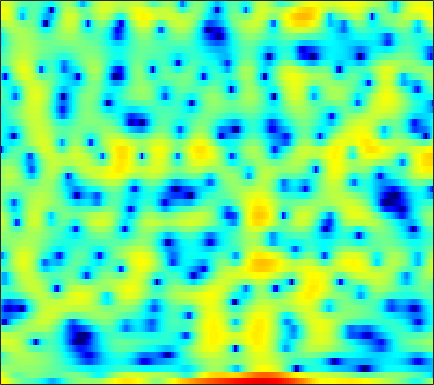

The table this chart was drawn from, first rows:
6.8838, 6.2718, 5.3717, 4.3683, 3.5659, 2.4883, 1.4228, 0.68031, -0.18254, -0.87986, -1.3876, -1.6718, -1.999, -2.3107, -2.572, -2.9865, -3.5208, -4.029, -4.8283, -5.8165, -6.95, -7.868, -9.1278, -9.9521
4.678, 3.959, 2.906, 1.784, 0.9361, -0.1129, -0.9245, -1.298, -1.448, -1.281, -0.945, -0.6659, -0.3346, -0.09743, 0.004511, 0.03439, -0.05071, -0.1797, -0.4332, -0.7572, -1.116, -1.384, -1.696, -1.928
1.321, 1.228, 1.109, 0.9983, 0.9275, 0.8488, 0.7897, 0.7597, 0.7342, 0.7193, 0.7072, 0.6963, 0.6685, 0.6193, 0.5629, 0.4631, 0.332, 0.2122, 0.02752, -0.186, -0.423, -0.6182, -0.8878, -1.167
-2.001, -1.521, -0.904, -0.3431, 0.0306, 0.4608, 0.8126, 1.027, 1.252, 1.409, 1.503, 1.536, 1.537, 1.485, 1.415, 1.286, 1.115, 0.9628, 0.7269, 0.4551, 0.1423, -0.1188, -0.501, -0.9241
-4.6, -3.047, -1.466, -0.2878, 0.3934, 1.084, 1.57, 1.82, 2.023, 2.097, 2.061, 1.978, 1.81, 1.592, 1.408, 1.15, 0.8818, 0.6794, 0.4099, 0.1327, -0.1701, -0.4216, -0.7985, -1.242
1.292, 1.758, 2.314, 2.751, 2.985, 3.16, 3.171, 3.064, 2.77, 2.3, 1.655, 1.066, 0.1586, -0.8286, -1.553, -2.371, -2.88, -3.011, -2.896, -2.608, -2.32, -2.173, -2.123, -2.271
4.223, 4.265, 4.29, 4.257, 4.182, 3.992, 3.673, 3.33, 2.708, 1.847, 0.6816, -0.4507, -2.433, -5.223, -8.201, -14.82, -22.19, -14.2, -8.859, -6.021, -4.353, -3.587, -3.044, -2.948
3.043, 2.908, 2.762, 2.65, 2.583, 2.493, 2.371, 2.242, 1.988, 1.627, 1.14, 0.6939, 0.003361, -0.7307, -1.253, -1.8, -2.079, -2.087, -1.883, -1.603, -1.391, -1.344, -1.477, -1.855
-1.793, -2.279, -2.547, -2.382, -2.046, -1.455, -0.8176, -0.3603, 0.1823, 0.6342, 0.9964, 1.216, 1.453, 1.629, 1.737, 1.865, 1.961, 2.004, 2.022, 1.963, 1.798, 1.581, 1.137, 0.4799
-14.01, -20.51, -20.81, -13.72, -10.73, -8.053, -6.143, -4.983, -3.684, -2.55, -1.522, -0.8083, 0.0889, 0.8973, 1.44, 2.093, 2.651, 2.987, 3.317, 3.492, 3.515, 3.416, 3.121, 2.622
-11.33, -12.68, -13.66, -13.73, -13.38, -12.6, -11.73, -11.03, -10.02, -8.823, -7.376, -6.156, -4.443, -2.752, -1.571, -0.1743, 1.017, 1.77, 2.586, 3.183, 3.575, 3.741, 3.807, 3.701
-12.71, -15.26, -19.04, -21.75, -21.36, -19.57, -18.38, -18.41, -20.04, -24.17, -22.16, -16.41, -10.94, -7.12, -4.882, -2.508, -0.6963, 0.3829, 1.521, 2.382, 3.007, 3.333, 3.618, 3.762
-9.544, -11.42, -13.77, -15.16, -15.11, -14.21, -13.26, -12.75, -12.27, -11.7, -10.42, -8.995, -6.73, -4.476, -2.974, -1.265, 0.1244, 0.9594, 1.809, 2.397, 2.761, 2.926, 3.024, 3.036
-3.782, -4.297, -4.81, -5.094, -5.125, -4.937, -4.546, -4.143, -3.495, -2.755, -1.931, -1.261, -0.3426, 0.5676, 1.214, 1.919, 2.441, 2.703, 2.86, 2.766, 2.411, 1.986, 1.221, 0.3045
-3.095, -3.328, -3.393, -3.141, -2.776, -2.115, -1.359, -0.7607, 0.02969, 0.7887, 1.486, 1.954, 2.495, 2.907, 3.14, 3.317, 3.316, 3.172, 2.784, 2.133, 1.148, 0.129, -1.739, -4.513
-8.538, -9.995, -9.982, -7.799, -5.877, -3.625, -1.777, -0.636, 0.6101, 1.59, 2.337, 2.757, 3.149, 3.338, 3.341, 3.204, 2.901, 2.566, 1.974, 1.235, 0.3639, -0.3799, -1.455, -2.575
-8.42, -10.12, -10.12, -7.48, -5.304, -2.802, -0.8363, 0.3531, 1.614, 2.534, 3.152, 3.432, 3.554, 3.44, 3.185, 2.638, 1.888, 1.243, 0.3114, -0.6081, -1.396, -1.854, -2.298, -2.516
-2.427, -2.59, -2.367, -1.618, -0.8375, 0.3338, 1.499, 2.286, 3.162, 3.796, 4.142, 4.202, 3.987, 3.439, 2.801, 1.571, -0.1046, -1.659, -4.121, -6.749, -8.484, -8.562, -7.624, -6.503
-5.357, -5.361, -4.022, -2.112, -0.7025, 0.9733, 2.369, 3.217, 4.082, 4.639, 4.889, 4.863, 4.545, 3.824, 3.024, 1.564, -0.4745, -2.47, -5.917, -10.43, -14, -13.16, -10.84, -9.609
-12.08, -11.92, -7.326, -3.603, -1.567, 0.4982, 2.019, 2.888, 3.746, 4.288, 4.548, 4.558, 4.347, 3.848, 3.288, 2.322, 1.099, 0.05045, -1.44, -2.925, -4.269, -5.163, -6.323, -7.713
-2.318, -2.232, -1.704, -0.8977, -0.212, 0.6939, 1.503, 2.018, 2.564, 2.951, 3.163, 3.205, 3.102, 2.852, 2.546, 2, 1.331, 0.7512, -0.09812, -0.9953, -1.939, -2.664, -3.655, -4.65
-0.3409, -0.2342, -0.04012, 0.1967, 0.417, 0.7193, 1.031, 1.26, 1.537, 1.775, 1.952, 2.043, 2.061, 1.992, 1.871, 1.604, 1.24, 0.8961, 0.3612, -0.2355, -0.8799, -1.381, -2.056, -2.698
0.5868, 0.597, 0.5239, 0.4155, 0.32, 0.2078, 0.1616, 0.1977, 0.3487, 0.6038, 0.9224, 1.17, 1.471, 1.658, 1.729, 1.708, 1.534, 1.323, 0.9381, 0.4516, -0.09312, -0.5213, -1.097, -1.66
1.874, 1.611, 1.059, 0.283, -0.4395, -1.462, -2.367, -2.753, -2.604, -1.776, -0.6308, 0.2091, 1.198, 1.937, 2.297, 2.537, 2.498, 2.301, 1.833, 1.165, 0.365, -0.2639, -1.027, -1.629
3.347, 2.79, 1.717, 0.1283, -1.471, -4.457, -9.478, -17.35, -15.36, -6.858, -2.636, -0.5177, 1.429, 2.758, 3.393, 3.817, 3.807, 3.491, 2.66, 1.317, -0.5927, -2.396, -4.987, -6.389
2.723, 2.04, 0.825, -0.6486, -1.881, -3.552, -4.914, -5.436, -4.982, -3.46, -1.55, -0.1663, 1.436, 2.617, 3.246, 3.702, 3.72, 3.423, 2.576, 1.155, -0.9951, -3.197, -6.917, -9.257
0.8911, -0.04026, -1.65, -3.664, -5.378, -7.551, -8.495, -7.902, -6.079, -3.966, -2.009, -0.7234, 0.7239, 1.862, 2.481, 3.026, 3.224, 3.178, 2.846, 2.252, 1.464, 0.814, 0.02239, -0.4873
-0.02639, -0.9939, -2.734, -5.193, -7.689, -12.38, -15.65, -12.44, -7.821, -4.652, -2.386, -1.047, 0.3362, 1.386, 1.987, 2.558, 2.902, 3.019, 3.015, 2.842, 2.546, 2.27, 1.845, 1.384
0.1449, -0.3479, -1.178, -2.094, -2.763, -3.462, -3.704, -3.518, -2.873, -1.993, -1.071, -0.4265, 0.3624, 0.994, 1.398, 1.818, 2.138, 2.288, 2.388, 2.369, 2.228, 2.044, 1.695, 1.207
0.523, 0.4607, 0.3141, 0.1118, -0.05693, -0.2406, -0.3729, -0.4087, -0.406, -0.3319, -0.1989, -0.09754, 0.07343, 0.2772, 0.446, 0.7023, 0.9682, 1.163, 1.378, 1.521, 1.541, 1.452, 1.191, 0.743
0.7954, 1.149, 1.485, 1.633, 1.644, 1.537, 1.316, 1.076, 0.6841, 0.2066, -0.3442, -0.7501, -1.29, -1.621, -1.698, -1.487, -1, -0.5018, 0.1955, 0.796, 1.226, 1.398, 1.383, 1.083
1.027, 1.74, 2.345, 2.649, 2.705, 2.544, 2.146, 1.676, 0.8379, -0.2982, -1.781, -3.117, -5.297, -7.726, -8.995, -8.392, -5.857, -3.896, -1.7, -0.02692, 1.165, 1.777, 2.218, 2.238
0.8299, 1.34, 1.761, 1.971, 1.964, 1.733, 1.211, 0.6065, -0.5124, -2.011, -3.984, -5.736, -8.686, -12.29, -14.75, -13.36, -9.069, -6.177, -3.211, -0.9344, 0.7233, 1.617, 2.424, 2.81
-0.5999, -0.4609, -0.2025, 0.02138, 0.05799, -0.05548, -0.4762, -1.014, -2.121, -3.662, -5.683, -7.564, -10, -11.84, -11.79, -9.987, -7.215, -5.165, -2.703, -0.6836, 0.882, 1.762, 2.586, 3.073
-5.26, -4.8, -3.629, -2.573, -1.957, -1.502, -1.421, -1.613, -2.226, -3.353, -5.08, -7.057, -10.71, -15.72, -14.84, -9.177, -5.071, -2.806, -0.5127, 1.2, 2.412, 3.044, 3.531, 3.664
-18.19, -11.76, -7.464, -5.246, -4.133, -3.199, -2.587, -2.285, -2.008, -1.932, -1.997, -2.159, -2.258, -2.093, -1.626, -0.6144, 0.6865, 1.626, 2.753, 3.58, 4.075, 4.201, 4.033, 3.42
-6.136, -6.504, -6.739, -6.919, -7.18, -7.332, -6.959, -6.194, -4.804, -3.292, -1.952, -1.023, -0.008569, 0.9246, 1.566, 2.368, 3.08, 3.536, 4.007, 4.251, 4.226, 3.993, 3.365, 2.314
-4.779, -5.703, -7.221, -9.347, -11.83, -18.04, -27.56, -15.95, -9.441, -5.666, -3.041, -1.559, 0.03727, 1.264, 2.005, 2.799, 3.364, 3.666, 3.869, 3.871, 3.647, 3.332, 2.699, 1.841
-4.661, -5.209, -6.04, -7.044, -7.801, -8.577, -8.442, -7.54, -5.714, -3.715, -1.91, -0.7272, 0.5845, 1.631, 2.261, 2.885, 3.3, 3.467, 3.506, 3.34, 2.981, 2.598, 1.946, 1.169
-5.283, -5.036, -4.761, -4.516, -4.302, -3.904, -3.35, -2.784, -1.893, -0.8907, 0.1017, 0.8409, 1.69, 2.409, 2.828, 3.221, 3.424, 3.435, 3.277, 2.902, 2.317, 1.743, 0.819, -0.2585
-6.694, -5.564, -4.412, -3.498, -2.929, -2.215, -1.506, -0.9584, -0.1866, 0.5869, 1.361, 1.893, 2.543, 3.075, 3.367, 3.609, 3.646, 3.526, 3.174, 2.579, 1.726, 0.9007, -0.4424, -2.107
-5.985, -5.002, -4.005, -3.239, -2.76, -2.179, -1.555, -1.046, -0.2818, 0.5539, 1.414, 2.008, 2.738, 3.305, 3.621, 3.854, 3.852, 3.696, 3.242, 2.513, 1.487, 0.5081, -1.101, -3.104
-3.645, -3.531, -3.497, -3.642, -3.788, -3.973, -3.905, -3.51, -2.515, -1.134, 0.3, 1.339, 2.481, 3.365, 3.843, 4.217, 4.307, 4.183, 3.752, 3.013, 1.96, 0.9646, -0.6817, -2.659
-2.437, -2.828, -3.595, -4.803, -6.175, -8.949, -13.32, -14.62, -9.262, -4.589, -1.352, 0.4265, 2.217, 3.474, 4.11, 4.632, 4.805, 4.714, 4.343, 3.67, 2.694, 1.764, 0.235, -1.668
-3.094, -3.487, -4.146, -4.983, -5.797, -7.129, -8.202, -7.984, -5.936, -3.141, -0.6933, 0.7875, 2.324, 3.377, 3.9, 4.288, 4.356, 4.23, 3.848, 3.249, 2.435, 1.669, 0.4646, -0.9916
-5.407, -5.912, -6.159, -5.791, -5.18, -4.172, -3.037, -2.137, -0.8323, 0.4613, 1.637, 2.393, 3.114, 3.534, 3.654, 3.551, 3.227, 2.89, 2.347, 1.767, 1.166, 0.6739, -0.06954, -0.936
-9.382, -13.6, -18.81, -10.7, -6.672, -3.112, -0.6801, 0.7206, 2.183, 3.269, 4.025, 4.335, 4.446, 4.17, 3.691, 2.707, 1.396, 0.3031, -0.9499, -1.585, -1.579, -1.387, -1.27, -1.474
-4.85, -5.581, -5.574, -4.021, -2.36, -0.1701, 1.669, 2.794, 3.944, 4.72, 5.115, 5.156, 4.853, 4.055, 3.068, 1.111, -1.948, -5.454, -14.32, -15.64, -7.657, -5.053, -3.313, -2.811
-2.387, -2.063, -1.431, -0.5926, 0.1495, 1.189, 2.185, 2.835, 3.531, 3.984, 4.154, 4.094, 3.723, 2.992, 2.188, 0.7696, -1.027, -2.489, -4.165, -4.806, -4.364, -3.842, -3.341, -3.301
-3.159, -2.492, -1.582, -0.6804, -0.02843, 0.8, 1.541, 2.011, 2.514, 2.842, 2.978, 2.953, 2.727, 2.308, 1.881, 1.195, 0.4388, -0.1376, -0.7936, -1.283, -1.604, -1.772, -1.991, -2.272
-5.016, -4.01, -2.766, -1.619, -0.8515, 0.0482, 0.798, 1.263, 1.736, 2.052, 2.215, 2.228, 2.129, 1.905, 1.667, 1.276, 0.845, 0.5149, 0.0969, -0.2717, -0.5924, -0.7893, -1.02, -1.231
-7.018, -5.49, -3.725, -2.258, -1.323, -0.2977, 0.5034, 0.9734, 1.438, 1.731, 1.871, 1.883, 1.802, 1.606, 1.399, 1.06, 0.6738, 0.3858, 0.002619, -0.3343, -0.5934, -0.7334, -0.831, -0.8447
-7.381, -5.387, -3.281, -1.675, -0.7237, 0.2559, 0.9574, 1.33, 1.668, 1.842, 1.875, 1.829, 1.652, 1.36, 1.07, 0.5992, 0.04254, -0.4096, -1.002, -1.509, -1.826, -1.917, -1.811, -1.481
-3.869, -2.367, -0.7638, 0.4292, 1.064, 1.627, 1.923, 2.004, 1.975, 1.862, 1.707, 1.564, 1.304, 0.9372, 0.5468, -0.1707, -1.144, -2.065, -3.464, -4.886, -5.898, -6.018, -5.302, -3.983
1.052, 1.822, 2.586, 2.995, 3.061, 2.839, 2.285, 1.701, 0.8002, 0.01611, -0.3926, -0.4524, -0.3202, -0.2791, -0.4549, -1.108, -2.344, -3.762, -6.543, -11.08, -20.93, -24.7, -12.96, -8.172
4.596, 4.852, 4.932, 4.653, 4.181, 3.104, 1.385, -0.4616, -3.977, -8.906, -10.32, -7.261, -4.059, -2.317, -1.706, -1.629, -2.304, -3.269, -5.113, -7.396, -9.634, -10.69, -11.04, -10.2
5.482, 5.485, 5.257, 4.739, 4.116, 2.917, 1.233, -0.4083, -3.026, -5.643, -6.433, -5.543, -3.885, -2.63, -2.079, -1.827, -2.097, -2.583, -3.66, -5.175, -7.253, -9.345, -13.85, -24.63
4.373, 4.377, 4.208, 3.814, 3.353, 2.543, 1.527, 0.6817, -0.4304, -1.385, -2.023, -2.278, -2.32, -2.227, -2.139, -2.104, -2.207, -2.407, -2.863, -3.545, -4.372, -5.07, -5.843, -6.037
